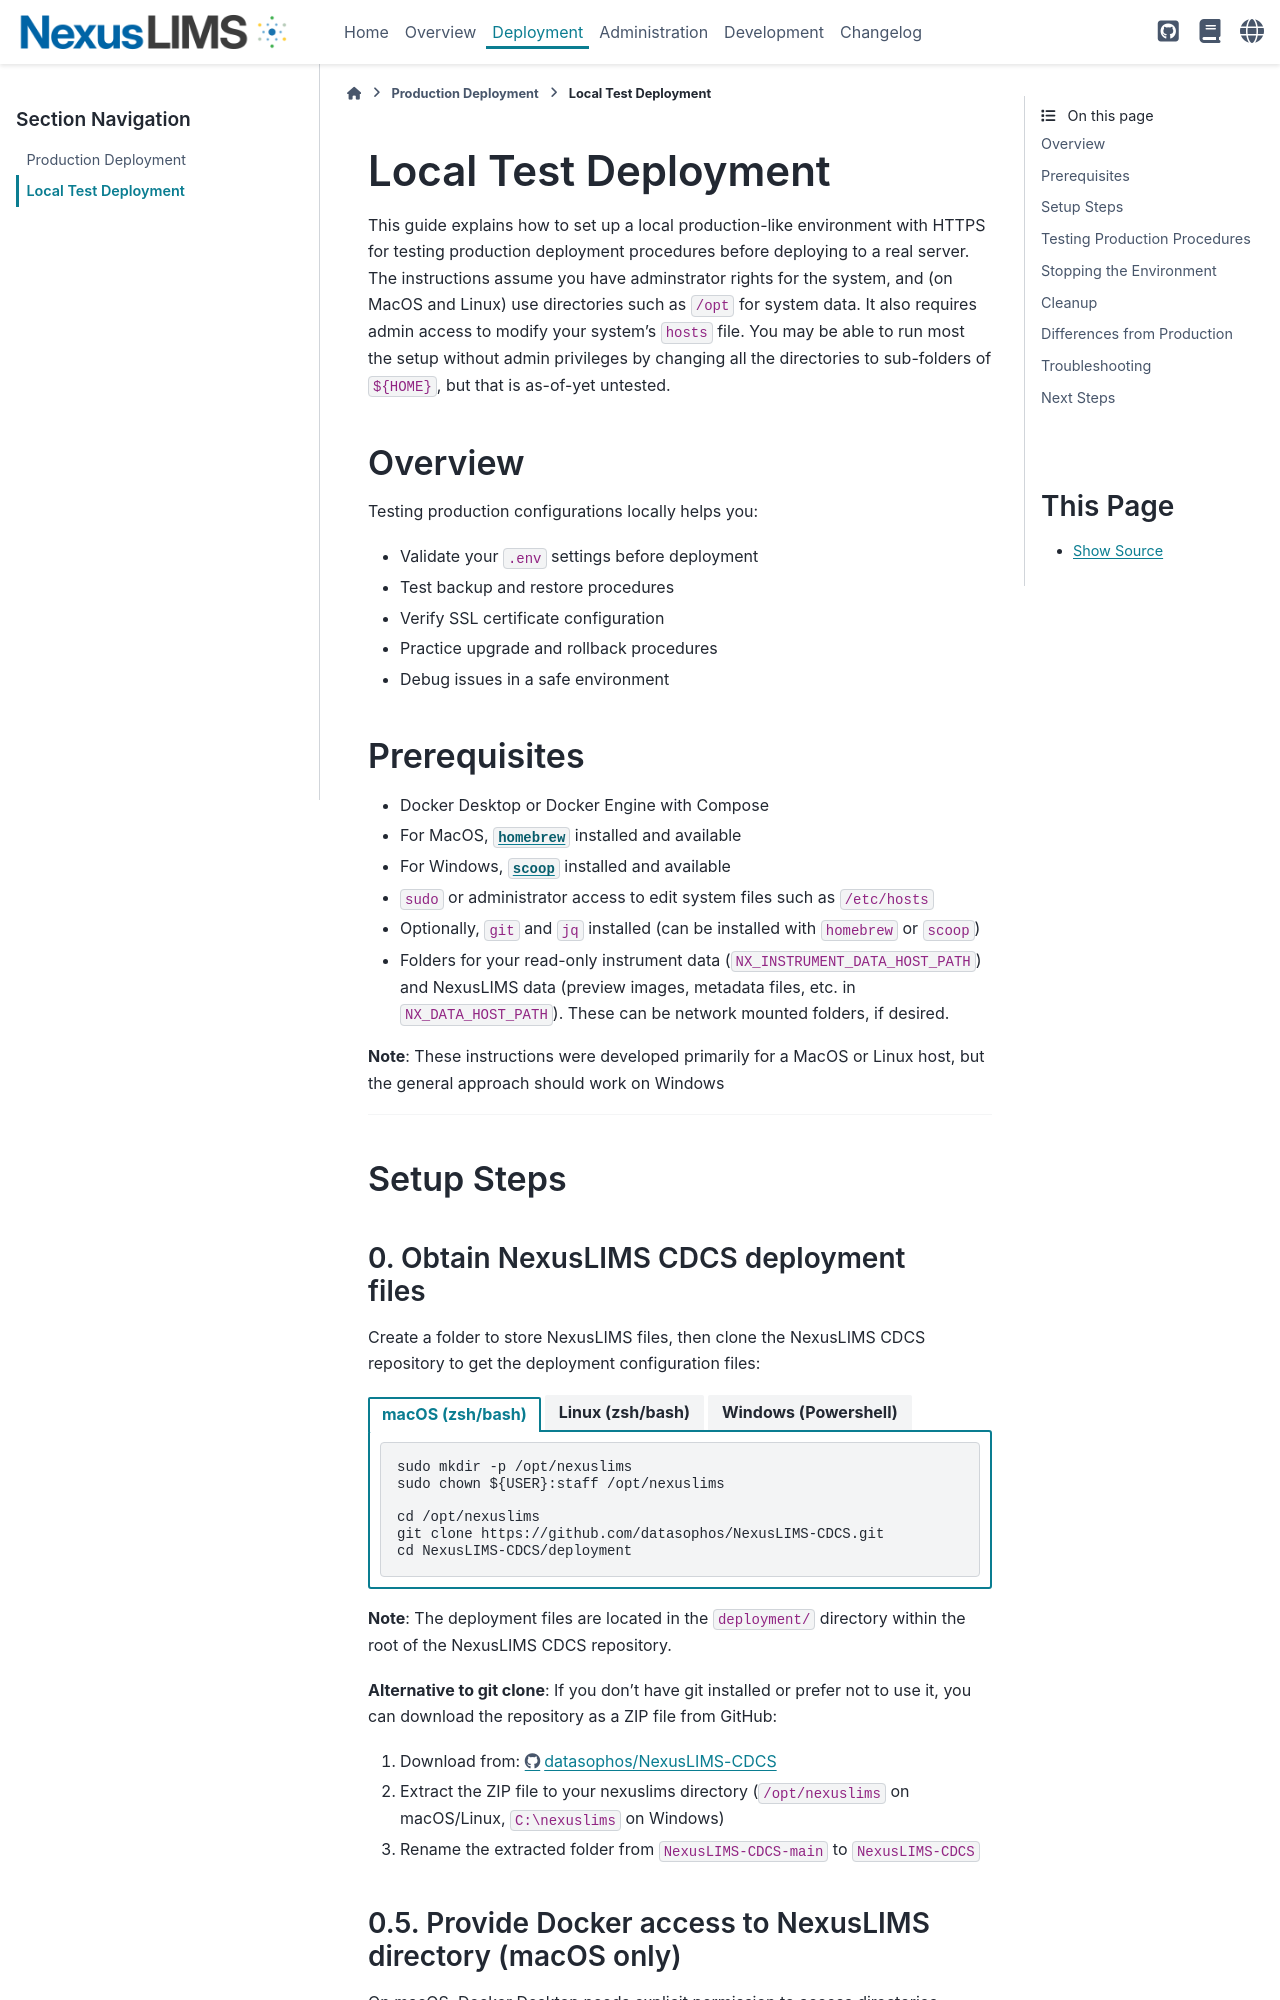

repository: datasophos/NexusLIMS-CDCS · page: latest/frontend_guide/local-test-deployment.html · generator: sphinx

(cdcs-local-test-deployment)=
# Local Test Deployment

This guide explains how to set up a local production-like environment with HTTPS for testing production deployment procedures before deploying to a real server. The instructions assume you have adminstrator rights for the system, and (on MacOS and Linux) use directories such as `/opt` for system data. It also requires admin access to modify your system's `hosts` file. You may be able to run most the setup without admin privileges by changing all the directories to sub-folders of `${HOME}`, but that is as-of-yet untested.

## Overview

Testing production configurations locally helps you:
- Validate your `.env` settings before deployment
- Test backup and restore procedures
- Verify SSL certificate configuration
- Practice upgrade and rollback procedures
- Debug issues in a safe environment

## Prerequisites

- Docker Desktop or Docker Engine with Compose
- For MacOS, [`homebrew`](https://brew.sh/) installed and available
- For Windows, [`scoop`](https://scoop.sh/) installed and available
- `sudo` or administrator access to edit system files such as `/etc/hosts`
- Optionally, `git` and `jq` installed (can be installed with `homebrew` or `scoop`)
- Folders for your read-only instrument data (`NX_INSTRUMENT_DATA_HOST_PATH`) and NexusLIMS data (preview images, metadata files, etc. in `NX_DATA_HOST_PATH`). These can be network mounted folders, if desired.

**Note**: These instructions were developed primarily for a MacOS or Linux host, but the general approach should work on Windows

---

## Setup Steps

### 0. Obtain NexusLIMS CDCS deployment files

Create a folder to store NexusLIMS files, then clone the NexusLIMS CDCS repository to get the deployment configuration files:

`````{tab-set}

````{tab-item} macOS (zsh/bash)
```bash
sudo mkdir -p /opt/nexuslims
sudo chown ${USER}:staff /opt/nexuslims

cd /opt/nexuslims
git clone https://github.com/datasophos/NexusLIMS-CDCS.git
cd NexusLIMS-CDCS/deployment
```
````

````{tab-item} Linux (zsh/bash)
```bash
sudo mkdir -p /opt/nexuslims
sudo chown ${USER}:${USER} /opt/nexuslims

cd /opt/nexuslims
git clone https://github.com/datasophos/NexusLIMS-CDCS.git
cd NexusLIMS-CDCS/deployment
```
````

````{tab-item} Windows (Powershell)
Run PowerShell as Administrator:
```powershell
# Create folder
New-Item -ItemType Directory -Force -Path C:\nexuslims
# Set ownership of that folder to current user
icacls C:\nexuslims /grant "${env:USERNAME}:(OI)(CI)F" /T
```

Run Powershell as normal user:
```powershell
cd C:\nexuslims
git clone https://github.com/datasophos/NexusLIMS-CDCS.git
cd NexusLIMS-CDCS\deployment
```
````

`````

**Note**: The deployment files are located in the `deployment/` directory within the root of the NexusLIMS CDCS repository.

**Alternative to git clone**: If you don't have git installed or prefer not to use it, you can download the repository as a ZIP file from GitHub:

1. Download from: [https://github.com/datasophos/NexusLIMS-CDCS/archive/refs/heads/main.zip](https://github.com/datasophos/NexusLIMS-CDCS/archive/refs/heads/main.zip)
2. Extract the ZIP file to your nexuslims directory (`/opt/nexuslims` on macOS/Linux, `C:\nexuslims` on Windows)
3. Rename the extracted folder from `NexusLIMS-CDCS-main` to `NexusLIMS-CDCS`

### 0.5. Provide Docker access to NexusLIMS directory (macOS only)

On macOS, Docker Desktop needs explicit permission to access directories outside of your home folder. Since we're using `/opt/nexuslims`, you need to add it to Docker's file sharing settings:

1. Open **Docker Desktop**
2. Click the **Settings** (gear) icon in the top-right
3. Navigate to **Resources** → **File sharing**
4. Enter `/opt/nexuslims` or browse to select it in the list of folders
5. Click the **+** button to add it to Docker's allowed folders
6. Click **Apply & restart**

Docker will restart and mount the `/opt/nexuslims` directory, making it available to containers.

**Note**: If you see permission errors when running containers later, verify that this directory appears in the File sharing list.
